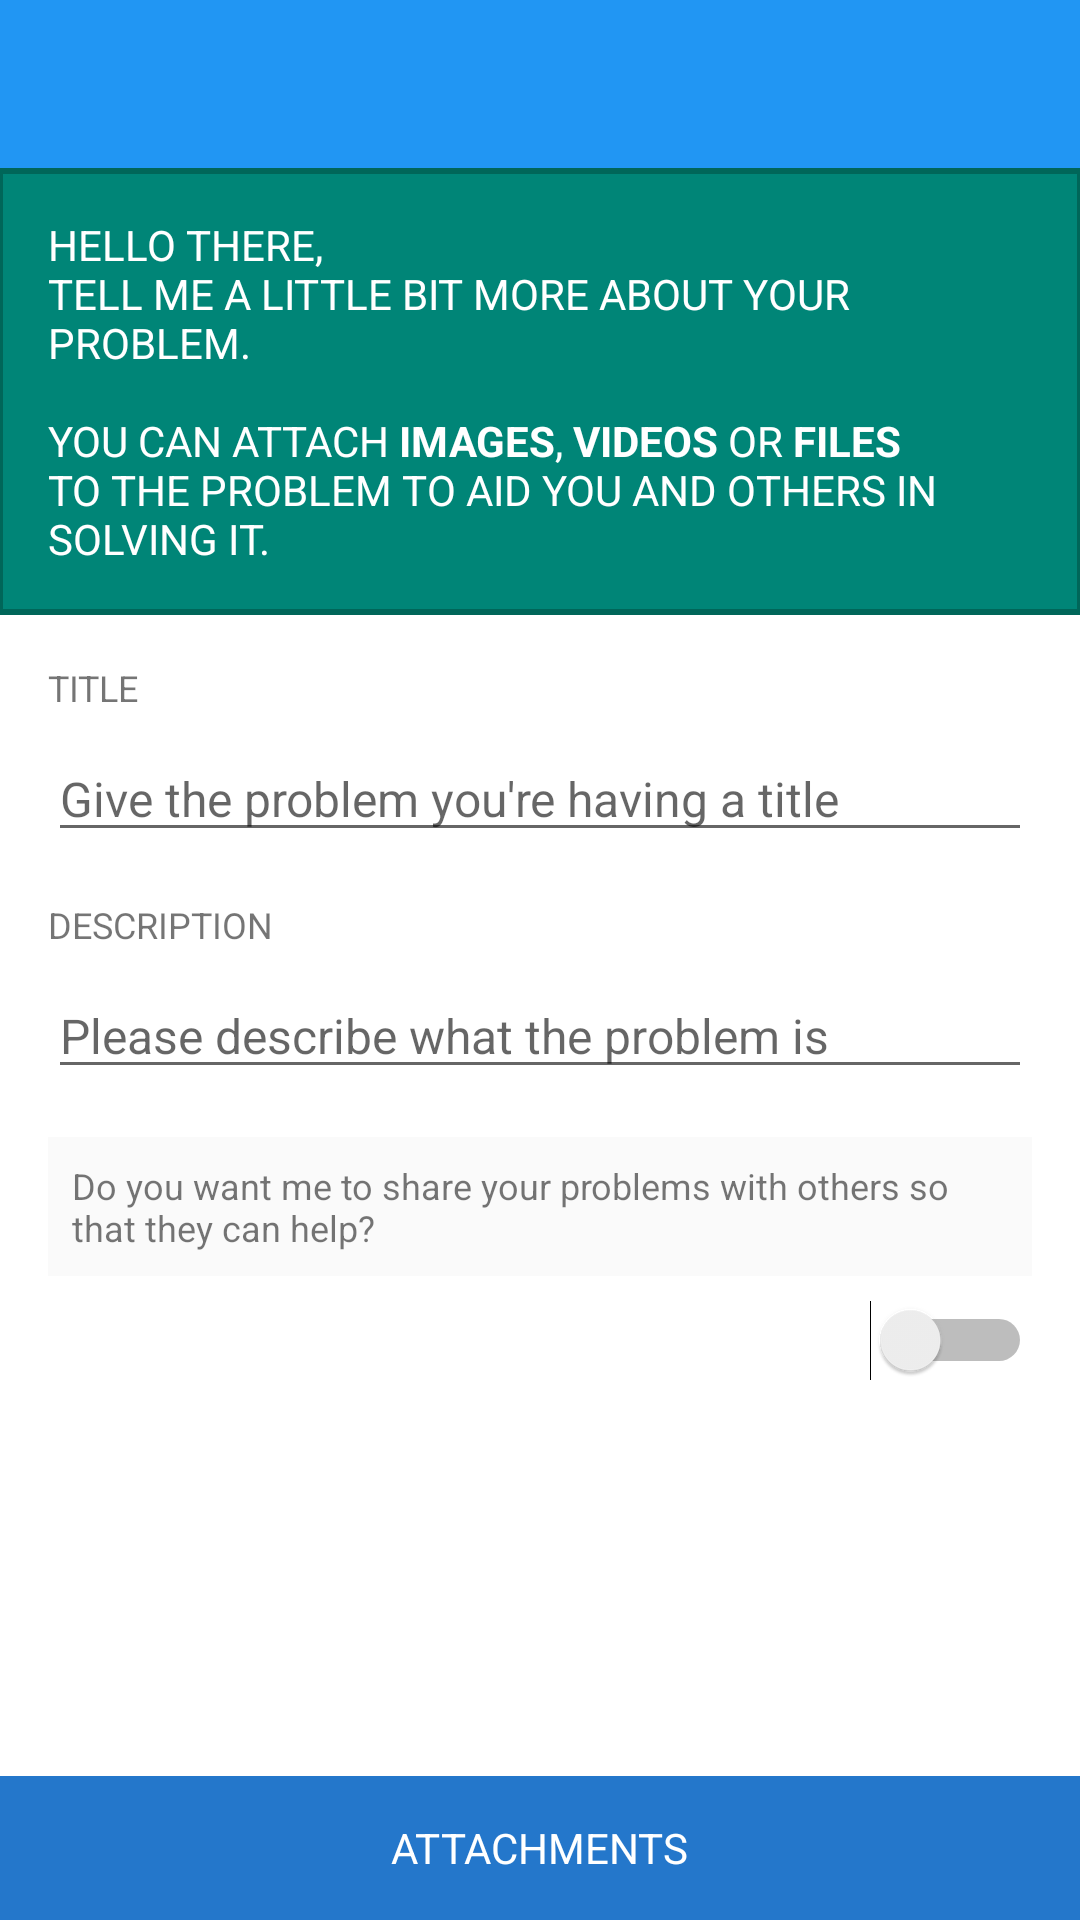

Here is an Android app screen rendered from its layout file. Give the layout XML and the strings, colors and styles it references.
<!-- AndroidManifest.xml: application theme AppTheme -->
<!-- res/layout/activity_add_problem.xml -->
<?xml version="1.0" encoding="utf-8"?>
<RelativeLayout xmlns:android="http://schemas.android.com/apk/res/android"
				xmlns:app="http://schemas.android.com/apk/res-auto"
				xmlns:tools="http://schemas.android.com/tools"
				android:layout_width="match_parent"
				android:layout_height="match_parent"
				android:orientation="vertical"
				tools:context="udacity.gas.com.solveaproblem.AddProblem">

	<include
		android:id="@+id/app_bar"
		layout="@layout/app_bar"/>

	<ScrollView
		android:layout_width="match_parent"
		android:layout_height="wrap_content"
		android:layout_marginBottom="48dp"
		android:layout_below="@id/app_bar">

		<LinearLayout
			android:layout_width="match_parent"
			android:layout_height="match_parent"
			android:orientation="vertical"
			>

			<TextView
				android:layout_width="match_parent"
				android:layout_height="wrap_content"
				android:background="@drawable/back_border"
				android:padding="16dp"
				android:text="@string/ux_support_text"
				android:textAllCaps="true"
				android:textColor="@android:color/background_light"/>

			<LinearLayout
				android:layout_width="match_parent"
				android:layout_height="wrap_content"
				android:orientation="vertical"
				android:padding="16dp"
				android:paddingTop="22dp"
				>

				<TextView
					android:layout_width="match_parent"
					android:layout_height="wrap_content"
					android:layout_marginBottom="@dimen/material_label_text_margin_bottom"
					android:text="@string/title"
					android:textSize="@dimen/material_label_text_size"
					/>

				<EditText
					android:id="@+id/etTitle"
					android:layout_width="match_parent"
					android:layout_height="wrap_content"
					android:hint="@string/hint_title"
					android:inputType="text"
					android:textSize="@dimen/material_editText_text_size"
					/>

				<TextView
					android:layout_width="match_parent"
					android:layout_height="wrap_content"
					android:layout_marginBottom="@dimen/material_label_text_margin_bottom"
					android:layout_marginTop="@dimen/material_label_text_margin_top"
					android:text="@string/description"
					android:textSize="@dimen/material_label_text_size"/>

				<EditText
					android:id="@+id/etDescription"
					android:layout_width="match_parent"
					android:layout_height="wrap_content"
					android:layout_gravity="center_horizontal"
					android:ems="10"
					android:hint="@string/hint_description"
					android:inputType="textMultiLine"
					android:textSize="@dimen/material_editText_text_size"
					/>

				<TextView
					android:layout_width="match_parent"
					android:layout_height="wrap_content"
					android:layout_marginTop="@dimen/material_label_text_margin_top"
					android:background="@color/background_material_light"
					android:padding="8dp"
					android:text="@string/privacy_statement"
					android:textSize="@dimen/material_label_text_size"/>

				<Switch
					android:id="@+id/swPrivacy"
					android:layout_width="match_parent"
					android:layout_height="wrap_content"
					android:layout_marginBottom="16dp"
					android:layout_marginTop="8dp"
					android:gravity="center_vertical"
					android:textOn="Private"
					android:textOff="Public"
					android:textSize="@dimen/material_editText_text_size"/>
			</LinearLayout>
		</LinearLayout>
	</ScrollView>

	<SlidingDrawer
		android:id="@+id/slidingDrawer"
		android:layout_width="match_parent"
		android:layout_height="wrap_content"
		android:content="@+id/content"
		android:handle="@+id/handle"
		>

		<LinearLayout
			android:id="@+id/content"
			android:layout_width="fill_parent"
			android:layout_height="fill_parent"
			android:background="@android:color/white"
			android:orientation="vertical">

			<it.neokree.materialtabs.MaterialTabHost
				android:id="@+id/tabs"
				android:layout_width="match_parent"
				android:layout_height="48dp"
				app:accentColor="@color/accentColor"
				app:primaryColor="@color/primaryColor"
				app:textColor="#FFFFFF"
				/>

			<android.support.v4.view.ViewPager
				android:id="@+id/pager"
				android:layout_width="match_parent"
				android:layout_height="0dp"
				android:layout_weight="1"
				/>
		</LinearLayout>

		<LinearLayout
			android:id="@+id/handle"
			android:layout_width="match_parent"
			android:layout_height="48dp"
			android:background="@drawable/button_bg"
			android:gravity="center"
			android:orientation="horizontal"
			android:weightSum="5"
			>

			<ImageButton
				android:id="@+id/bt_close_attach_window"
				android:layout_width="match_parent"
				android:layout_height="match_parent"
				android:layout_gravity="start"
				android:layout_weight="2"
				android:background="@color/transparentBlack"
				android:contentDescription="@string/icon_description_text"
				android:gravity="start"
				android:src="@drawable/navigation_cancel"
				android:visibility="gone"
				/>

			<LinearLayout
				android:layout_width="match_parent"
				android:layout_height="match_parent"
				android:layout_gravity="center"
				android:layout_weight="1"
				android:gravity="center">

				<TextView
					android:layout_width="wrap_content"
					android:layout_height="wrap_content"
					android:layout_marginLeft="10dp"
					android:layout_marginRight="10dp"
					android:gravity="center"
					android:minHeight="@dimen/abc_action_button_min_height_material"
					android:text="@string/attach_files_text"
					android:textColor="@android:color/white"/>

				<ImageView
					android:layout_width="wrap_content"
					android:layout_height="wrap_content"
					android:background="@drawable/content_new_attachment"
					android:contentDescription="@string/icon_description_text"
					android:gravity="center"
					/>
			</LinearLayout>

			<ImageButton
				android:id="@+id/bt_confirm_attach_window"
				android:layout_width="match_parent"
				android:layout_height="match_parent"
				android:layout_gravity="end"
				android:layout_weight="2"
				android:background="@color/transparentBlack"
				android:clickable="false"
				android:contentDescription="@string/icon_description_text"
				android:gravity="end"
				android:src="@drawable/navigation_accept"
				android:visibility="gone"
				/>
			
		</LinearLayout>
	</SlidingDrawer>
</RelativeLayout>
<!-- res/layout/app_bar.xml (included above) -->
<?xml version="1.0" encoding="utf-8"?>
<android.support.v7.widget.Toolbar xmlns:android="http://schemas.android.com/apk/res/android"
	xmlns:app="http://schemas.android.com/apk/res-auto"
	android:layout_width="match_parent"
	android:layout_height="wrap_content"
	android:background="@color/primaryColor"
	app:theme="@style/MyCustomToolBarTheme"
	android:padding="0dp"
	android:layout_margin="0dp"
	app:popupTheme="@style/ThemeOverlay.AppCompat.Light">
</android.support.v7.widget.Toolbar>

	
<!-- resources referenced by this layout -->
<resources>
  <color name="accentColor">#F44336</color>
  <color name="primaryColor">#2196F3</color>
  <color name="transparentBlack">#80000000</color>
  <dimen name="material_editText_text_size">16sp</dimen>
  <dimen name="material_label_text_margin_bottom">8dp</dimen>
  <dimen name="material_label_text_margin_top">16dp</dimen>
  <dimen name="material_label_text_size">12sp</dimen>
  <!-- drawable back_border (drawable) -->
  <?xml version="1.0" encoding="utf-8"?>
  <layer-list xmlns:android="http://schemas.android.com/apk/res/android">
  	<item>
  		<shape android:shape="rectangle">
  			<stroke android:width="1dp" android:color="#ff006659" />
  			<solid android:color="#ff006659" />
  		</shape>
  	</item>
  	<item android:top="1dp" android:bottom="1dp">
  		<shape android:shape="rectangle">
  			<stroke android:width="1dp" android:color="#ff006659" />
  			<solid android:color="@color/accent_material_light" />
  		</shape>
  	</item>
  </layer-list>
  <!-- drawable button_bg (drawable) -->
  <?xml version="1.0" encoding="utf-8"?>
  <selector xmlns:android="http://schemas.android.com/apk/res/android">
  	<item android:state_pressed="true">
  		<shape>
  			<solid android:color="@color/secondaryButtonColor"/>
  		</shape>
  	</item>
  	<item android:state_drag_can_accept="true">
  		<shape>
  			<solid android:color="@color/tertiaryButtonColor" />
  		</shape>
  	</item>
  	<item>
  		<shape>
  			<solid android:color="@color/primaryButtonColor"/>
  		</shape>
  	</item>
  </selector>
  <string name="attach_files_text">ATTACHMENTS</string>
  <string name="description">DESCRIPTION</string>
  <string name="hint_description">Please describe what the problem is</string>
  <string name="hint_title">Give the problem you\'re having a title</string>
  <string name="icon_description_text">icon</string>
  <string name="privacy_statement">Do you want me to share your problems with others so that they can help?</string>
  <string name="title">TITLE</string>
  <string name="ux_support_text">Hello there,\ntell me a little bit more about your problem.\n\nYou can attach <b>IMAGES</b>, <b>VIDEOS</b> or <b>FILES</b> to the problem to aid you and others in solving it.</string>
  <style name="MyCustomToolBarTheme" parent="AppTheme.Base">
  		<item name="android:textColorPrimary">@color/textColorPrimary</item>
  		<item name="android:textColorSecondary">@color/textColorPrimary</item>
  		<item name="android:background">@color/primaryColor</item>
  		<item name="android:actionModeStyle">@style/LStyled.ActionMode</item>
  	</style>
  <style name="AppTheme" parent="AppTheme.Base">
  		
  	</style>
  <color name="secondaryButtonColor">#ff143a67</color>
  <color name="tertiaryButtonColor">#ff2587e1</color>
  <color name="primaryButtonColor">#ff2477cb</color>
  <style name="AppTheme.Base" parent="Theme.AppCompat.Light.NoActionBar">
  		<item name="colorPrimary">@color/primaryColor</item>
  		<item name="colorPrimaryDark">@color/primaryColorDark</item>
  		<item name="colorAccent">@color/accentColor</item>
  		<item name="android:windowBackground">@android:color/white</item>
  		<item name="android:actionModeStyle">@style/LStyled.ActionMode</item>
  	</style>
  <color name="textColorPrimary">#FFF</color>
  <style name="LStyled.ActionMode" parent="@style/Widget.AppCompat.ActionMode">
  		<item name="android:background">@color/primaryColor</item>
  	</style>
  <color name="primaryColorDark">#2979FF</color>
</resources>
